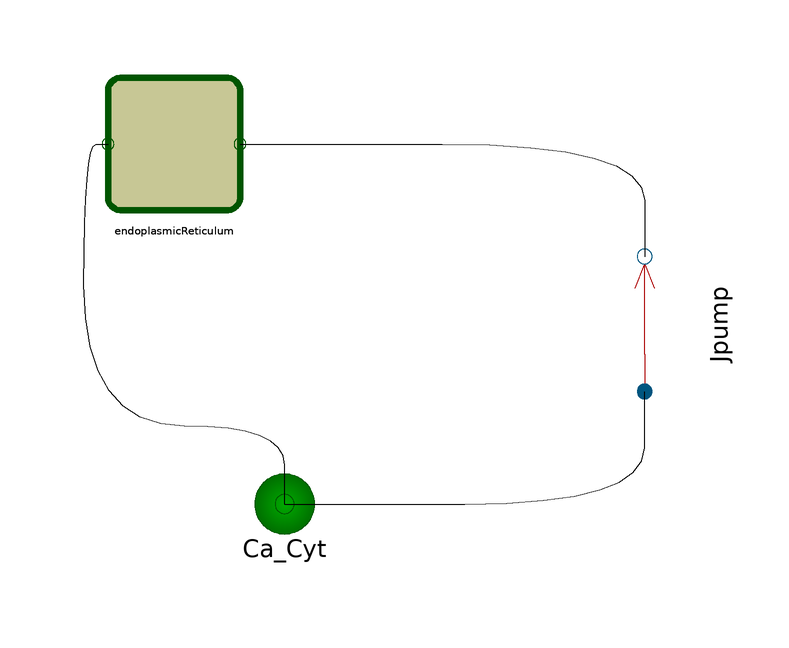

This picture is the connection diagram that the Modelica source below describes through its graphical annotations.

model Cytosol
      extends BioChem.Compartments.MainCompartment(V(start=1));
      import BioChem.Math.*;
      import BioChem.Constants.*;
      model Ca_Cyt_
        extends BioChem.Substances.Substance;
        annotation(__MathCore(RDF="<rdf:RDF xmlns:rdf=\"http://www.w3.org/1999/02/22-rdf-syntax-ns#\" xmlns:dc=\"http://purl.org/dc/elements/1.1/\" xmlns:dcterms=\"http://purl.org/dc/terms/\" xmlns:vCard=\"http://www.w3.org/2001/vcard-rdf/3.0#\" xmlns:bqbiol=\"http://biomodels.net/biology-qualifiers/\" xmlns:bqmodel=\"http://biomodels.net/model-qualifiers/\">
    <rdf:Description rdf:about=\"#metaid_0000007\">
      <bqbiol:isVersionOf>
        <rdf:Bag>
          <rdf:li rdf:resource=\"urn:miriam:obo.chebi:CHEBI%3A29108\"/>
        </rdf:Bag>
      </bqbiol:isVersionOf>
    </rdf:Description>
  </rdf:RDF>"));
      end Ca_Cyt_;

      model Jpump_
        extends BioChem.Interfaces.Reactions.Uui;
        annotation(__MathCore(RDF="<rdf:RDF xmlns:rdf=\"http://www.w3.org/1999/02/22-rdf-syntax-ns#\" xmlns:dc=\"http://purl.org/dc/elements/1.1/\" xmlns:dcterms=\"http://purl.org/dc/terms/\" xmlns:vCard=\"http://www.w3.org/2001/vcard-rdf/3.0#\" xmlns:bqbiol=\"http://biomodels.net/biology-qualifiers/\" xmlns:bqmodel=\"http://biomodels.net/model-qualifiers/\">
    <rdf:Description rdf:about=\"#metaid_0000029\">
      <bqbiol:isVersionOf>
        <rdf:Bag>
          <rdf:li rdf:resource=\"urn:miriam:obo.go:GO%3A0051481\"/>
          <rdf:li rdf:resource=\"urn:miriam:obo.go:GO%3A0006816\"/>
        </rdf:Bag>
      </bqbiol:isVersionOf>
    </rdf:Description>
  </rdf:RDF>"));
        parameter Real Fpump_0=2;
        parameter Real Kpump=0.1;
      equation 
        rr=Fpump_0*s1.c/(Kpump + s1.c);
      end Jpump_;

      annotation(__MathCore(RDF="<rdf:RDF xmlns:rdf=\"http://www.w3.org/1999/02/22-rdf-syntax-ns#\" xmlns:dc=\"http://purl.org/dc/elements/1.1/\" xmlns:dcterms=\"http://purl.org/dc/terms/\" xmlns:vCard=\"http://www.w3.org/2001/vcard-rdf/3.0#\" xmlns:bqbiol=\"http://biomodels.net/biology-qualifiers/\" xmlns:bqmodel=\"http://biomodels.net/model-qualifiers/\">
    <rdf:Description rdf:about=\"#metaid_0000004\">
      <bqbiol:isVersionOf>
        <rdf:Bag>
          <rdf:li rdf:resource=\"urn:miriam:obo.go:GO%3A0005829\"/>
        </rdf:Bag>
      </bqbiol:isVersionOf>
    </rdf:Description>
  </rdf:RDF>"), experiment(StartTime=0.0, StopTime=120, NumberOfIntervals=-1, Algorithm="dassl", Tolerance=1e-06), Documentation(info="<html>
<h1>Ca Oscillations</h1>
This example is a Modelica version of the model presented in <i>A Minimal Generic Model of Bacteria-Induced Intracellular Ca<sup>2+</sup>
Oscillations in Epithelial Cells</i> by Camilla Oxhamre, Agneta Richter-Dahlfors, Vladimir P. Zhdanov, and Bengt Kasemoy. (Biophysical Journal Volume 88 April 2005 2976-2981)

<h2>Abstract</h2>
The toxin &alpha-hemolysin expressed by uropathogenic Escherichia coli bacteria was recently shown as the first
pathophysiologically relevant protein to induce oscillations of the intracellular Ca<sup>2+</sup> concentration in target cells. Here, we
propose a generic three-variable kinetic model describing the Ca<sup>2+</sup> oscillations induced in single rat renal epithelial cells by this
toxin. Specifically, we take into account the interplay between 1), the cytosolic Ca<sup>2+</sup> concentration; 2), IP<sub>3</sub>-sensitive Ca<sup>2+</sup>
channels located in the membrane separating the cytosol and endoplasmic reticulum; and 3), toxin-related activation of
production of IP<sub>3</sub> by phospholipase C. With these ingredients, the predicted response of cells exposed to the toxin is in good
agreement with the results of experiments.
<h2>Simulations</h2>
The simulation results are shown in the 
 <a href=\"#fig1\">Figure 1</a>. This plot corresponds to Fig 1C of the paper (Oxhamre 2005).
<br>

<a name=\"fig1\"></a>
<img src=\"../Images/cytosol.png\" alt=\"Fig1: Simulation results\">
</html>", revisions=""));
      Endoplasmic_Reticulum endoplasmicReticulum(p1_sbml=p1_sbml, p2_sbml=p2_sbml, p3_sbml=p3_sbml) annotation(Placement(visible=true, transformation(origin={-28.4357,20.0}, extent={{-10.0,-10.0},{10.0,10.0}}, rotation=0)));
      inner Real Cytosol_V=V "Variable used to make the compartment volume accessible for inner components. Do not edit.";
      inner Real Endoplasmic_Reticulum_V=endoplasmicReticulum.V "Variable used to make the compartment volume of inner compartments accessible. Do not edit.";
      Cytosol.Ca_Cyt_ Ca_Cyt(c(start=0)) annotation(Placement(visible=true, transformation(origin={-10.0,-40.0}, extent={{-10.0,-10.0},{10.0,10.0}}, rotation=0)));
      Real n_sbml(start=1);
      parameter Real n0=1;
      parameter Real kbN=0.5;
      parameter Real kappa=5;
      Real p1_sbml(start=0);
      parameter Real p11=0.2;
      parameter Real p12=0.8;
      parameter Real K1=5;
      Real p2_sbml(start=0);
      parameter Real K2=0.7;
      Real p3_sbml(start=0.95);
      parameter Real k31=0.5;
      parameter Real K3=0.7;
      Cytosol.Jpump_ Jpump annotation(Placement(visible=true, transformation(origin={50.0,-10.0}, extent={{-10.0,-10.0},{10.0,10.0}}, rotation=-270)));
    equation 
      connect(Ca_Cyt.n1,endoplasmicReticulum.Ca_Cyt_node) annotation(Line(visible=true, origin={-29.2619,-10.8}, points={{19.2619,-29.2},{19.2619,-16.2},{-14.175,-16.2},{-14.175,30.8},{-10.1738,30.8}}, smooth=Smooth.Bezier));
      connect(endoplasmicReticulum.CaER_node,Jpump.p1) annotation(Line(visible=true, origin={27.5214,13.75}, points={{-44.9571,6.25},{22.4786,6.25},{22.4786,-12.5}}, smooth=Smooth.Bezier));
      connect(Ca_Cyt.n1,Jpump.s1) annotation(Line(visible=true, origin={30.0,-33.75}, points={{-40.0,-6.25},{20.0,-6.25},{20.0,12.5}}, smooth=Smooth.Bezier));
      n_sbml=n0*(exp((-kbN)*time) + kappa*(1 - exp((-kbN)*time)));
      p1_sbml=p11 + p12*n_sbml/(K1 + n_sbml);
      p2_sbml=Ca_Cyt.c/(K2 + Ca_Cyt.c);
      der(p3_sbml)=-k31*Ca_Cyt.c*p3_sbml + k31*K3*(1 - p3_sbml);
    end Cytosol;